3-way image classification set "data" from GitHub (skhabiri/DeepSort_Pytorch_Yolov5); label vocabulary: bird, flat-wing drone, quadcopter.

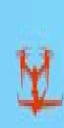
Label: quadcopter

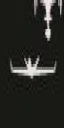
Label: flat-wing drone

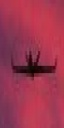
Label: flat-wing drone

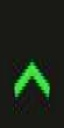
Label: bird

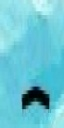
Label: bird

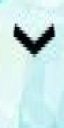
Label: bird
